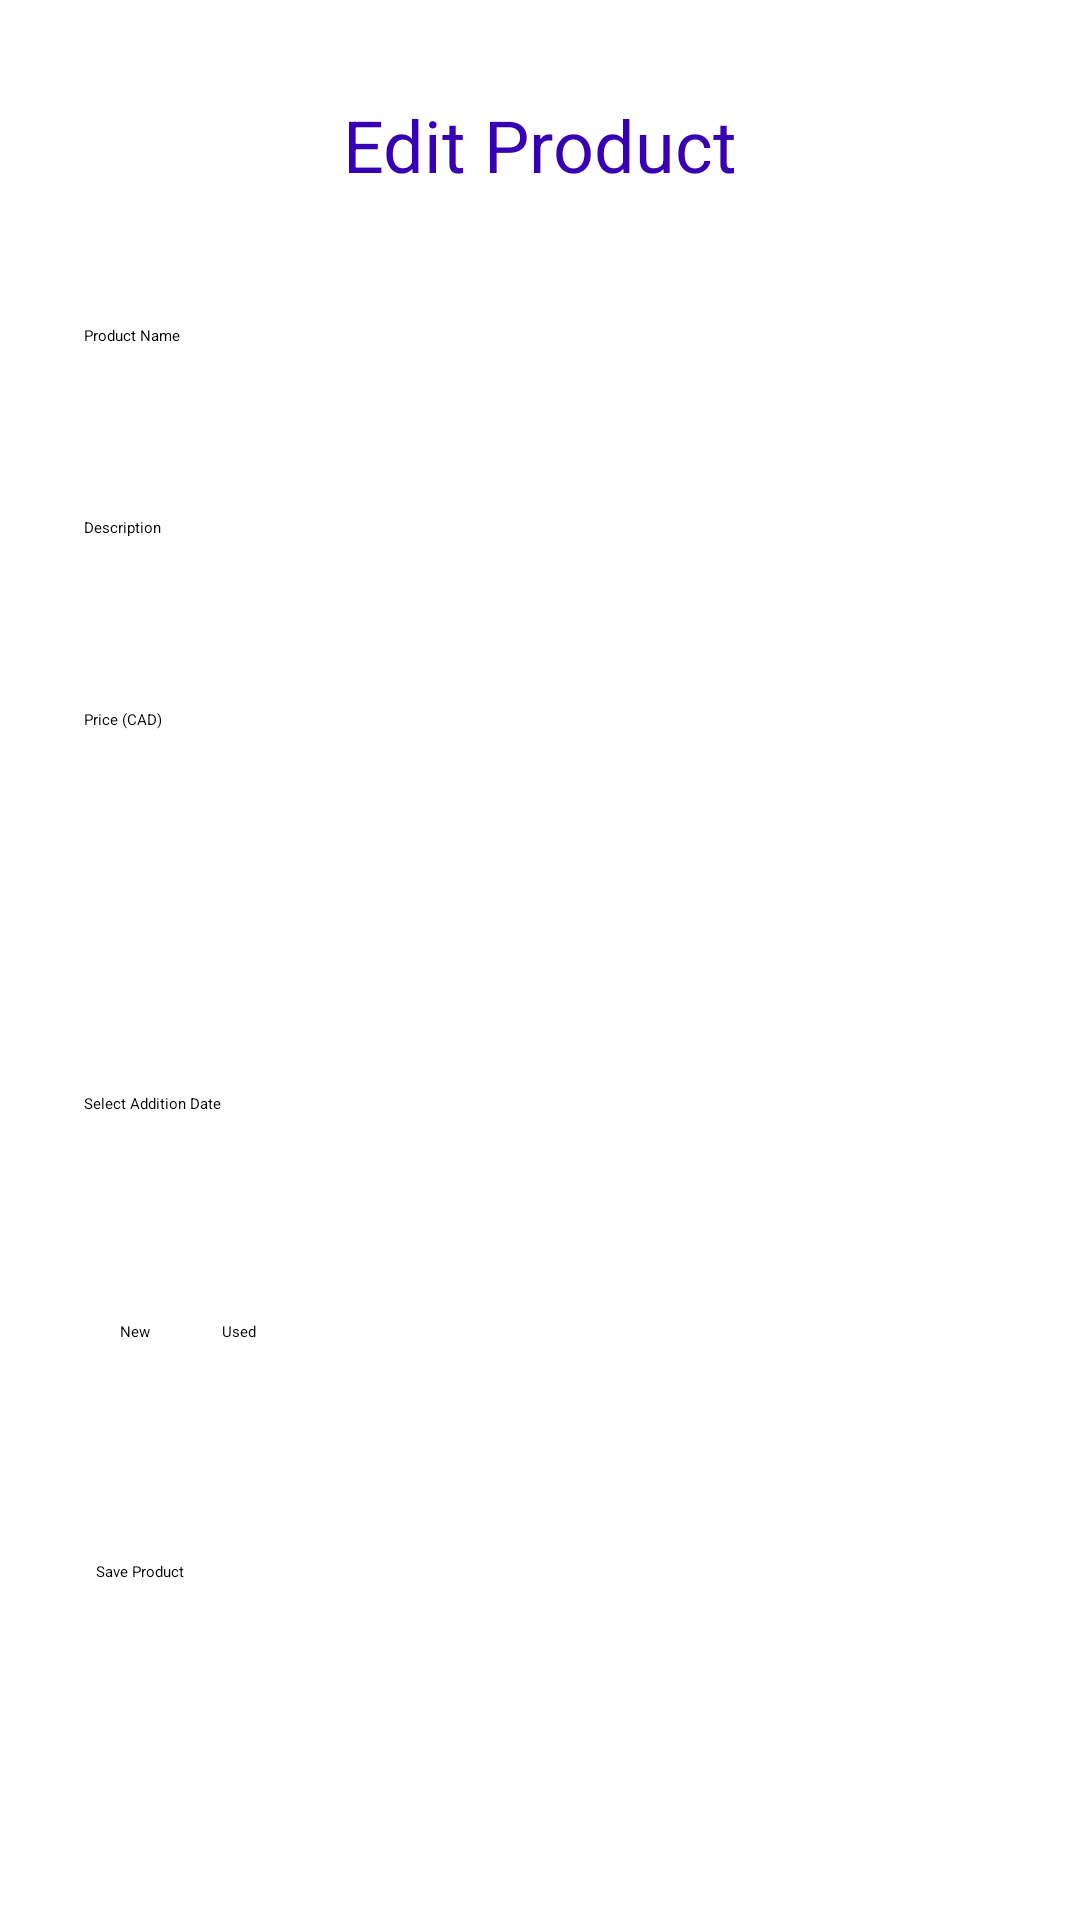

The Android layout XML behind this screen, and the referenced resources:
<!-- AndroidManifest.xml: application theme Theme.HelloWorld -->
<!-- res/layout/fragment_edit_product.xml -->
<?xml version="1.0" encoding="utf-8"?>
<ScrollView xmlns:android="http://schemas.android.com/apk/res/android"
    android:layout_width="match_parent"
    android:layout_height="match_parent"
    android:padding="16dp">

    <LinearLayout
        android:layout_width="match_parent"
        android:layout_height="wrap_content"
        android:orientation="vertical">

        <TextView
            android:layout_width="wrap_content"
            android:layout_height="wrap_content"
            android:text="@string/menu_edit"
            android:textSize="24sp"
            android:layout_gravity="center_horizontal"
            android:padding="16dp"
            android:textColor="@color/purple_700"
            android:layout_marginBottom="16dp" />

        <EditText
            android:id="@+id/editTextProductName"
            android:layout_width="match_parent"
            android:layout_height="wrap_content"
            android:hint="@string/product_name"
            android:inputType="text"
            android:minHeight="48dp"
            android:padding="12dp"
            android:layout_marginBottom="16dp" />

        <EditText
            android:id="@+id/editTextDescription"
            android:layout_width="match_parent"
            android:layout_height="wrap_content"
            android:hint="@string/description"
            android:inputType="textMultiLine"
            android:lines="3"
            android:minHeight="48dp"
            android:padding="12dp"
            android:layout_marginBottom="16dp" />

        <EditText
            android:id="@+id/editTextPrice"
            android:layout_width="match_parent"
            android:layout_height="wrap_content"
            android:hint="@string/price"
            android:inputType="numberDecimal"
            android:minHeight="48dp"
            android:padding="12dp"
            android:layout_marginBottom="16dp" />

        <Spinner
            android:id="@+id/spinnerCategory"
            android:layout_width="match_parent"
            android:layout_height="wrap_content"
            android:padding="12dp"
            android:minHeight="48dp"
            android:layout_marginBottom="16dp" />

        <Button
            android:id="@+id/buttonDatePicker"
            android:layout_width="match_parent"
            android:layout_height="wrap_content"
            android:padding="12dp"
            android:text="@string/select_date"
            android:minHeight="48dp"
            android:layout_marginBottom="16dp" />

        <RadioGroup
            android:id="@+id/radioGroupCondition"
            android:layout_width="match_parent"
            android:layout_height="wrap_content"
            android:orientation="horizontal"
            android:padding="12dp"
            android:layout_marginBottom="16dp">

            <RadioButton
                android:id="@+id/radioButtonNew"
                android:layout_width="wrap_content"
                android:layout_height="wrap_content"
                android:text="@string/newStr"
                android:minHeight="48dp"
                android:padding="12dp" />

            <RadioButton
                android:id="@+id/radioButtonUsed"
                android:layout_width="wrap_content"
                android:layout_height="wrap_content"
                android:text="@string/used"
                android:minHeight="48dp"
                android:padding="12dp" />
        </RadioGroup>

        <Button
            android:id="@+id/buttonSubmit"
            android:layout_width="wrap_content"
            android:layout_height="wrap_content"
            android:text="@string/save"
            android:minHeight="48dp"
            android:padding="16dp" />

    </LinearLayout>
</ScrollView>
<!-- resources referenced by this layout -->
<resources>
  <color name="purple_700">#FF3700B3</color>
  <string name="description">Description</string>
  <string name="menu_edit">Edit Product</string>
  <string name="newStr">New</string>
  <string name="price">Price (CAD)</string>
  <string name="product_name">Product Name</string>
  <string name="save">Save Product</string>
  <string name="select_date">Select Addition Date</string>
  <string name="used">Used</string>
</resources>
